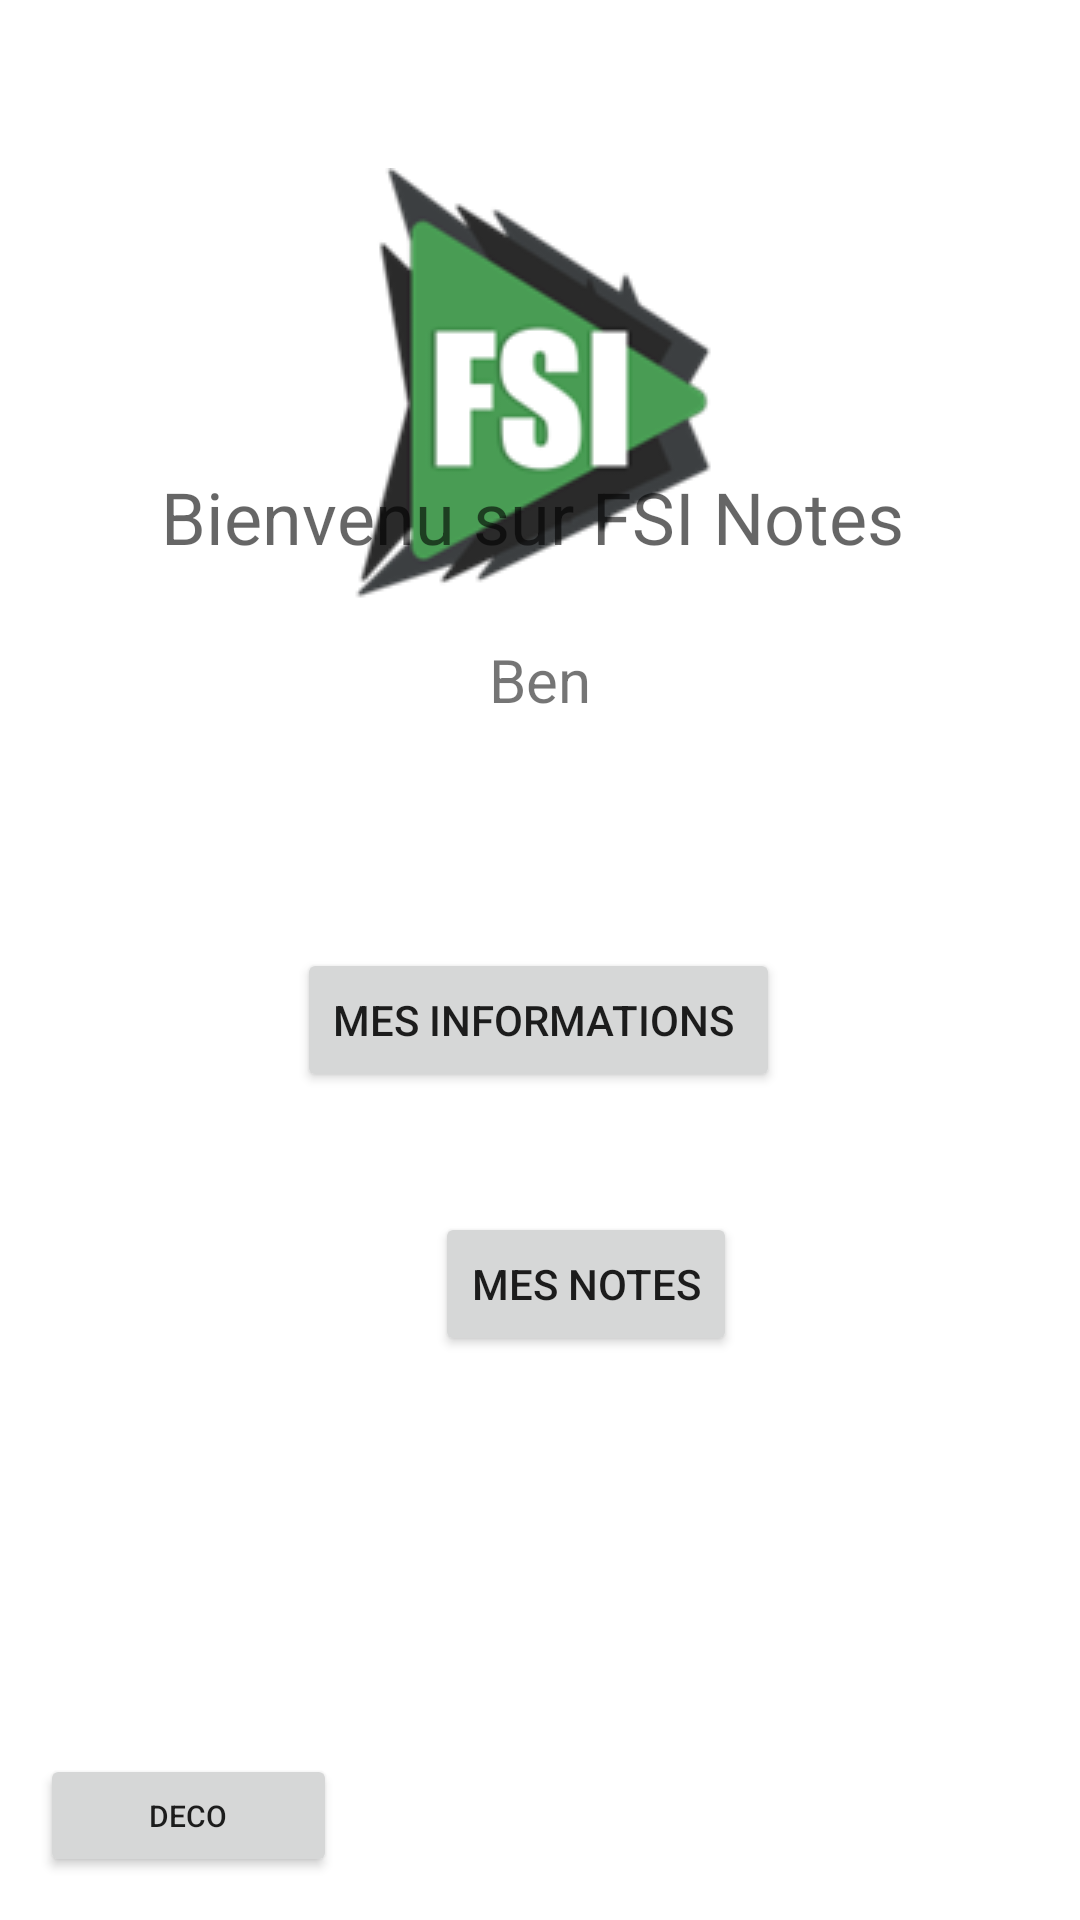

Here is an Android app screen rendered from its layout file. Give the layout XML and the strings, colors and styles it references.
<!-- AndroidManifest.xml: application theme Theme.FSI -->
<!-- res/layout/activity_home.xml -->
<?xml version="1.0" encoding="utf-8"?>
<androidx.constraintlayout.widget.ConstraintLayout xmlns:android="http://schemas.android.com/apk/res/android"
    xmlns:app="http://schemas.android.com/apk/res-auto"
    xmlns:tools="http://schemas.android.com/tools"
    android:layout_width="match_parent"
    android:layout_height="match_parent"
    tools:context=".Home">

    <ImageView
        android:id="@+id/imageViewHomeFSI"
        android:layout_width="wrap_content"
        android:layout_height="wrap_content"
        android:layout_marginTop="100dp"
        app:layout_constraintBottom_toTopOf="@+id/textViewHomeTitle"
        app:layout_constraintEnd_toEndOf="parent"
        app:layout_constraintHorizontal_bias="0.498"
        app:layout_constraintStart_toStartOf="parent"
        app:layout_constraintTop_toTopOf="parent"
        app:srcCompat="@mipmap/img" />

    <TextView
        android:id="@+id/textViewHomeTitle"
        android:layout_width="252dp"
        android:layout_height="33dp"
        android:layout_marginBottom="24dp"
        android:text="Bienvenu sur FSI Notes"
        android:textAppearance="@style/TextAppearance.AppCompat.Display1"
        android:textSize="24sp"
        app:layout_constraintBottom_toTopOf="@+id/textViewHomeTitleName"
        app:layout_constraintEnd_toEndOf="parent"
        app:layout_constraintHorizontal_bias="0.496"
        app:layout_constraintStart_toStartOf="parent" />

    <Button
        android:id="@+id/buttonHomeConfidentialInformations"
        android:layout_width="wrap_content"
        android:layout_height="wrap_content"
        android:layout_marginBottom="40dp"
        android:text="Mes informations "
        app:layout_constraintBottom_toTopOf="@+id/buttonHomeMySchoolMark"
        app:layout_constraintEnd_toEndOf="parent"
        app:layout_constraintHorizontal_bias="0.497"
        app:layout_constraintStart_toStartOf="parent" />

    <Button
        android:id="@+id/buttonHomeMySchoolMark"
        android:layout_width="wrap_content"
        android:layout_height="wrap_content"
        android:layout_marginStart="145dp"
        android:layout_marginEnd="146dp"
        android:layout_marginBottom="188dp"
        android:text="Mes Notes"
        app:layout_constraintBottom_toBottomOf="parent"
        app:layout_constraintEnd_toEndOf="parent"
        app:layout_constraintHorizontal_bias="0.0"
        app:layout_constraintStart_toStartOf="parent" />

    <Button
        android:id="@+id/buttonLogOut"
        android:layout_width="99dp"
        android:layout_height="41dp"
        android:text="Deco"
        android:textSize="10sp"
        app:icon="?attr/homeAsUpIndicator"
        app:layout_constraintBottom_toBottomOf="parent"
        app:layout_constraintEnd_toEndOf="parent"
        app:layout_constraintHorizontal_bias="0.051"
        app:layout_constraintStart_toStartOf="parent"
        app:layout_constraintTop_toTopOf="parent"
        app:layout_constraintVertical_bias="0.976" />

    <TextView
        android:id="@+id/textViewHomeTitleName"
        android:layout_width="wrap_content"
        android:layout_height="wrap_content"
        android:layout_marginBottom="76dp"
        android:text="Ben"
        android:textSize="20sp"
        app:layout_constraintBottom_toTopOf="@+id/buttonHomeConfidentialInformations"
        app:layout_constraintEnd_toEndOf="parent"
        app:layout_constraintStart_toStartOf="parent" />

</androidx.constraintlayout.widget.ConstraintLayout>
<!-- resources referenced by this layout -->
<resources>
  <!-- mipmap img: png bitmap (mipmap-mdpi, 11140 bytes) -->
  <style name="Theme.FSI" parent="Theme.MaterialComponents.DayNight.DarkActionBar">
          
          <item name="colorPrimary">@color/purple_500</item>
          <item name="colorPrimaryVariant">@color/purple_700</item>
          <item name="colorOnPrimary">@color/white</item>
          
          <item name="colorSecondary">@color/teal_200</item>
          <item name="colorSecondaryVariant">@color/teal_700</item>
          <item name="colorOnSecondary">@color/black</item>
          
          <item name="android:statusBarColor">?attr/colorPrimaryVariant</item>
          
      </style>
  <!-- not gathered from this repository: default colours our renderer supplied (Android Studio template values) -->
  <color name="purple_500">#FF6200EE</color>
  <color name="purple_700">#FF3700B3</color>
  <color name="teal_200">#FF03DAC5</color>
  <color name="teal_700">#FF018786</color>
  <color name="black">#FF000000</color>
  <color name="white">#FFFFFFFF</color>
</resources>
